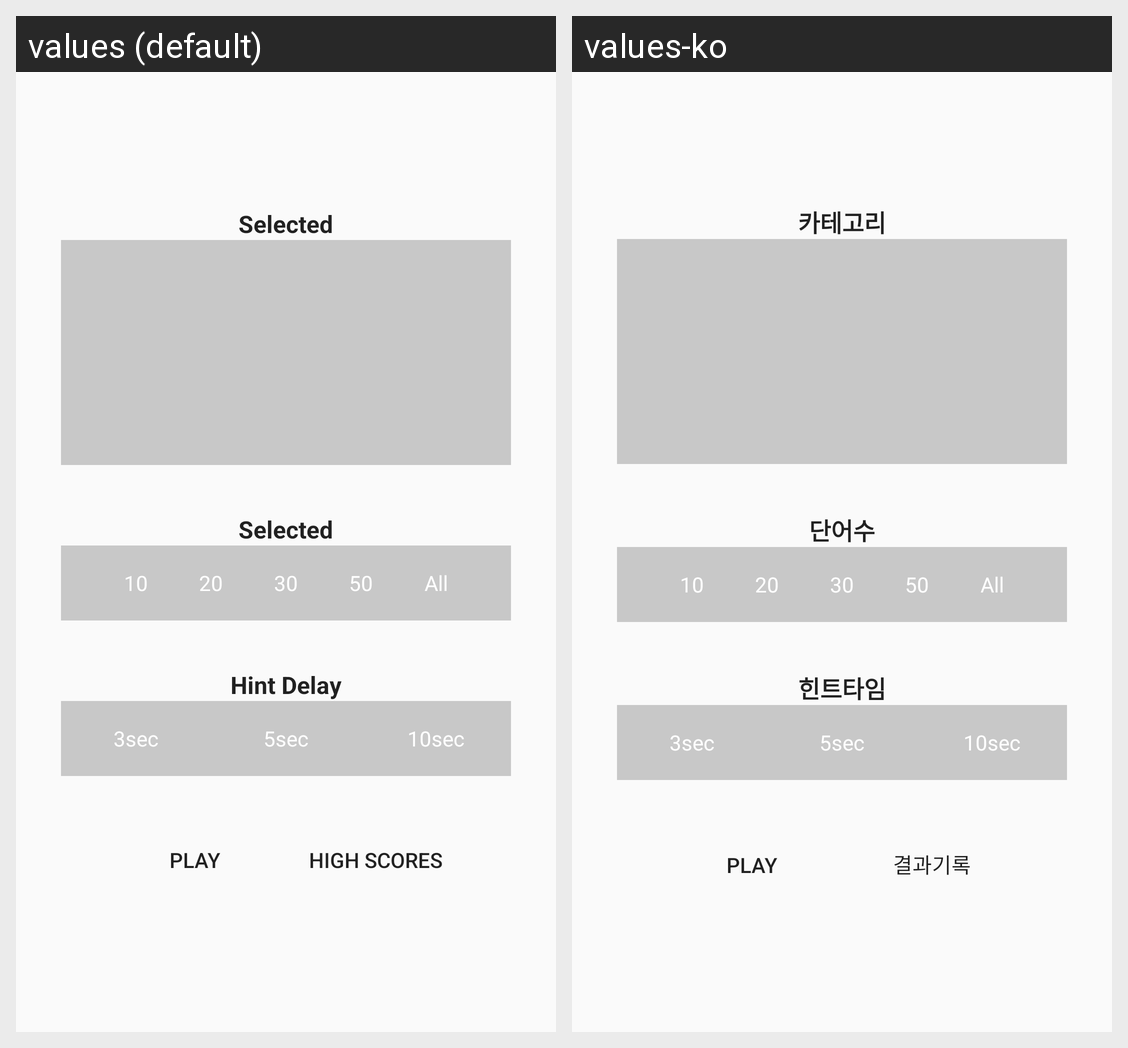

Here is an Android app screen in its default locale and in the app's own translations. Write out the translated-string differences for the strings that appear on this screen.
Android screen res/layout/fragment_game_menu.xml rendered under 2 locales, left to right: values (default), values-ko. Device: Nexus 5 (rendered at 1080×1920; each locale shown at half size, 540×960, under a caption strip naming it); theme AppTheme.
Strings drawn on this screen, with the default value and each locale's value (text and hints the layout hard-codes, and strings that could not be matched under every locale, appear in the picture but are not listed):

label_game_select_category
  values: Selected
  values-ko: 카테고리

label_game_select_count
  values: Selected
  values-ko: 단어수

label_game_select_hint_delay
  values: Hint Delay
  values-ko: 힌트타임

label_game_play
  values: Play
  values-ko: Play

label_game_history
  values: High Scores
  values-ko: 결과기록
